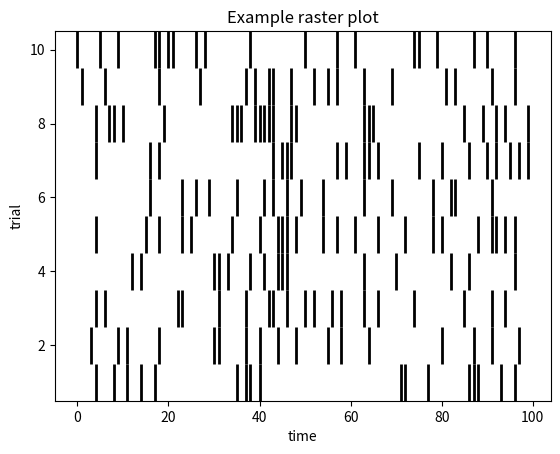

The matplotlib source for this figure:
#Coding:utf-8
import numpy as np
import matplotlib.pyplot as plt


def raster(event_times_list, color='k'):
    """
    Creates a raster plot
    Parameters
    ----------
    event_times_list : iterable
                       a list of event time iterables
    color : string
            color of vlines
    Returns
    -------
    ax : an axis containing the raster plot
    """
    ax = plt.gca()
    for ith, trial in enumerate(event_times_list):
        plt.vlines(trial, ith + .5, ith + 1.5,linewidth=2.0,color=color)
    plt.ylim(.5, len(event_times_list) + .5)
    return ax

if __name__ == '__main__':
    # example usage
    # Generate test data
    nbins = 100
    ntrials = 10
    spikes = []
    for i in range(ntrials):
        spikes.append(np.arange(nbins)[np.random.rand(nbins) < .2])

    fig = plt.figure()
    ax = raster(spikes)
    plt.title('Example raster plot')
    plt.xlabel('time')
    plt.ylabel('trial')
    fig.show()
